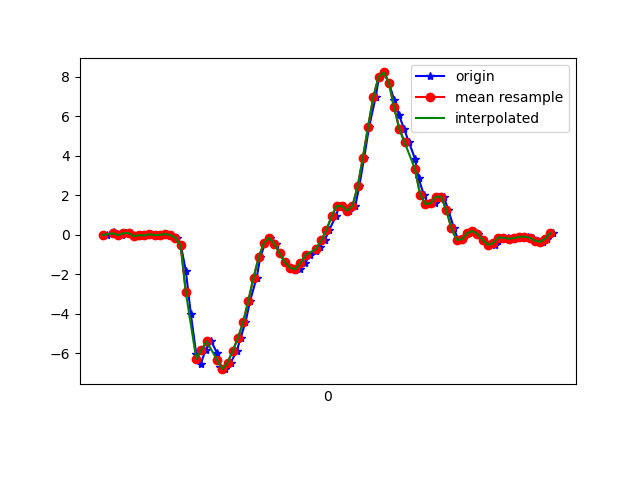

The data file committed next to this chart (first rows):
1617760575956, 456212653085951, -0.010303951, -0.02496768, 0.01597949
1617760575983, 456212672112495, 0.1241, 0.1644, -0.008455
1617760575995, 456212691163855, 0.02024, -0.152, 0.03186
1617760576014, 456212710215199, -0.01641, -0.1484, -0.0109
1617760576032, 456212729241743, 0.07888, 0.08743, -0.01945
1617760576051, 456212748383693, 0.08499, -0.3096, 0.02331
1617760576075, 456212767406077, -0.07383, -0.04818, -0.04144
1617760576089, 456212786453261, -0.02374, 0.1583, 0.02453
1617760576108, 456212805475661, -0.03352, -0.3145, 0.02698
1617760576127, 456212824498029, 0.02879, 0.2145, 0.02087
1617760576150, 456212843518861, -0.01886, -0.141, 0.08317
1617760576165, 456212862539405, -0.006639, -0.09461, 0.05752
1617760576184, 456212881559981, 0.03979, 0.1351, 0.06851
1617760576206, 456212900605357, -0.01519, -0.2595, 0.1748
1617760576225, 456212919625933, -0.1557, -0.2266, 0.1736
1617760576241, 456212938646477, -0.543, 0.3452, 0.2652
1617760576260, 456212957690445, -1.836, 0.2182, 0.3935
1617760576279, 456212976710957, -4.011, -0.1227, 0.5291
1617760576300, 456212995731469, -6.055, -0.433, 0.6794
1617760576317, 456213014751981, -6.549, -0.9755, 0.7319
1617760576336, 456213033797261, -5.836, -1.071, 0.6806
1617760576358, 456213052817197, -5.41, -1.197, 0.5572
1617760576380, 456213071837613, -5.999, -1.557, 0.5206
1617760576393, 456213090882925, -6.699, -1.941, 0.4204
1617760576412, 456213109903341, -6.814, -2.2, 0.2237
1617760576432, 456213128923885, -6.483, -2.218, 0.01476
1617760576456, 456213147974573, -5.894, -1.932, -0.1245
1617760576470, 456213166995245, -5.232, -1.502, -0.2039
1617760576489, 456213186015917, -4.439, -1.028, -0.2785
1617760576507, 456213205061421, -3.341, -0.4746, -0.3151
1617760576532, 456213224082093, -2.168, 0.2292, -0.3151
1617760576546, 456213243127533, -1.137, 1.016, -0.2638
1617760576565, 456213262151405, -0.4074, 1.784, -0.2284
1617760576584, 456213281172205, -0.1569, 2.537, -0.1587
1617760576605, 456213300217773, -0.4599, 3.263, -0.09031
1617760576621, 456213319238509, -0.94, 3.794, -0.05855
1617760576640, 456213338284141, -1.386, 4.28, 0.1027
1617760576660, 456213357300269, -1.665, 4.807, 0.3911
1617760576681, 456213376320941, -1.785, 5.225, 0.683
1617760576698, 456213395366381, -1.717, 5.376, 0.8406
1617760576718, 456213414386989, -1.434, 5.271, 0.9298
1617760576736, 456213433432429, -1.03, 5.194, 0.9567
1617760576761, 456213452441645, -0.8044, 5.119, 1.031
1617760576774, 456213471486765, -0.6309, 4.406, 0.9946
1617760576793, 456213490507117, -0.2864, 3.478, 0.7661
1617760576811, 456213509552237, 0.2499, 2.741, 0.3581
1617760576836, 456213528572525, 0.9402, 2.177, -0.05244
1617760576850, 456213547613613, 1.467, 1.572, -0.276
1617760576869, 456213566633901, 1.441, 0.8034, -0.3762
1617760576888, 456213585654189, 1.22, -0.07139, -0.3457
1617760576911, 456213604699181, 1.47, -0.8692, -0.2345
1617760576926, 456213623719341, 2.454, -1.402, -0.05244
1617760576945, 456213642764333, 3.915, -1.701, 0.1699
1617760576964, 456213661790509, 5.483, -1.84, 0.4753
1617760576989, 456213680835757, 6.972, -1.938, 0.8736
1617760577002, 456213699856173, 8.002, -1.845, 1.438
1617760577021, 456213718901293, 8.229, -1.607, 1.983
1617760577040, 456213737921581, 7.702, -1.359, 2.326
1617760577060, 456213756961837, 6.842, -1.073, 2.51
1617760577079, 456213775982125, 6.06, -0.8166, 2.622
1617760577098, 456213795027117, 5.371, -0.4575, 2.646
... 30 more rows
